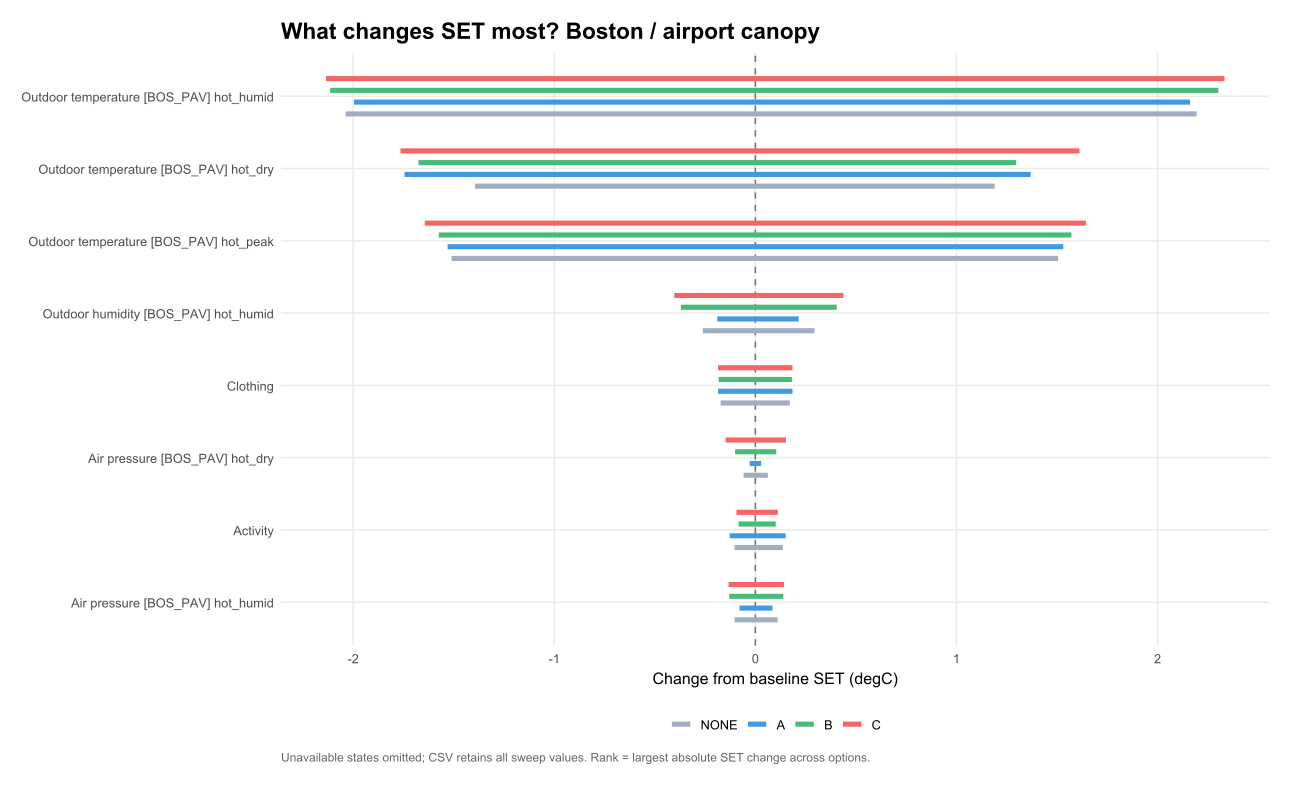

Data behind this chart, as committed beside it:
parameter, option, lo, hi, label
groups.1.clo, NONE, -0.1725, 0.1715, Clothing
groups.1.clo, A, -0.1854, 0.1848, Clothing
groups.1.clo, B, -0.1828, 0.1818, Clothing
groups.1.clo, C, -0.1859, 0.1849, Clothing
groups.1.met, NONE, -0.1036, 0.1363, Activity
groups.1.met, A, -0.1275, 0.1509, Activity
groups.1.met, B, -0.08324, 0.1014, Activity
groups.1.met, C, -0.09409, 0.1118, Activity
weather_occ.28.T, NONE, -1.511, 1.505, Outdoor temperature [BOS_PAV] hot_peak
weather_occ.28.T, A, -1.53, 1.531, Outdoor temperature [BOS_PAV] hot_peak
weather_occ.28.T, B, -1.574, 1.572, Outdoor temperature [BOS_PAV] hot_peak
weather_occ.28.T, C, -1.644, 1.644, Outdoor temperature [BOS_PAV] hot_peak
weather_occ.29.RH, NONE, -0.2613, 0.2941, Outdoor humidity [BOS_PAV] hot_humid
weather_occ.29.RH, A, -0.1894, 0.2156, Outdoor humidity [BOS_PAV] hot_humid
weather_occ.29.RH, B, -0.3702, 0.4048, Outdoor humidity [BOS_PAV] hot_humid
weather_occ.29.RH, C, -0.403, 0.4381, Outdoor humidity [BOS_PAV] hot_humid
weather_occ.29.T, NONE, -2.037, 2.194, Outdoor temperature [BOS_PAV] hot_humid
weather_occ.29.T, A, -1.996, 2.162, Outdoor temperature [BOS_PAV] hot_humid
weather_occ.29.T, B, -2.115, 2.302, Outdoor temperature [BOS_PAV] hot_humid
weather_occ.29.T, C, -2.135, 2.333, Outdoor temperature [BOS_PAV] hot_humid
weather_occ.29.pressure, NONE, -0.1033, 0.1104, Air pressure [BOS_PAV] hot_humid
weather_occ.29.pressure, A, -0.07914, 0.08464, Air pressure [BOS_PAV] hot_humid
weather_occ.29.pressure, B, -0.1303, 0.1389, Air pressure [BOS_PAV] hot_humid
weather_occ.29.pressure, C, -0.1333, 0.1424, Air pressure [BOS_PAV] hot_humid
weather_occ.30.T, NONE, -1.394, 1.19, Outdoor temperature [BOS_PAV] hot_dry
weather_occ.30.T, A, -1.745, 1.369, Outdoor temperature [BOS_PAV] hot_dry
weather_occ.30.T, B, -1.675, 1.297, Outdoor temperature [BOS_PAV] hot_dry
weather_occ.30.T, C, -1.765, 1.612, Outdoor temperature [BOS_PAV] hot_dry
weather_occ.30.pressure, NONE, -0.05827, 0.06212, Air pressure [BOS_PAV] hot_dry
weather_occ.30.pressure, A, -0.02814, 0.0289, Air pressure [BOS_PAV] hot_dry
weather_occ.30.pressure, B, -0.1006, 0.1041, Air pressure [BOS_PAV] hot_dry
weather_occ.30.pressure, C, -0.1478, 0.1524, Air pressure [BOS_PAV] hot_dry
